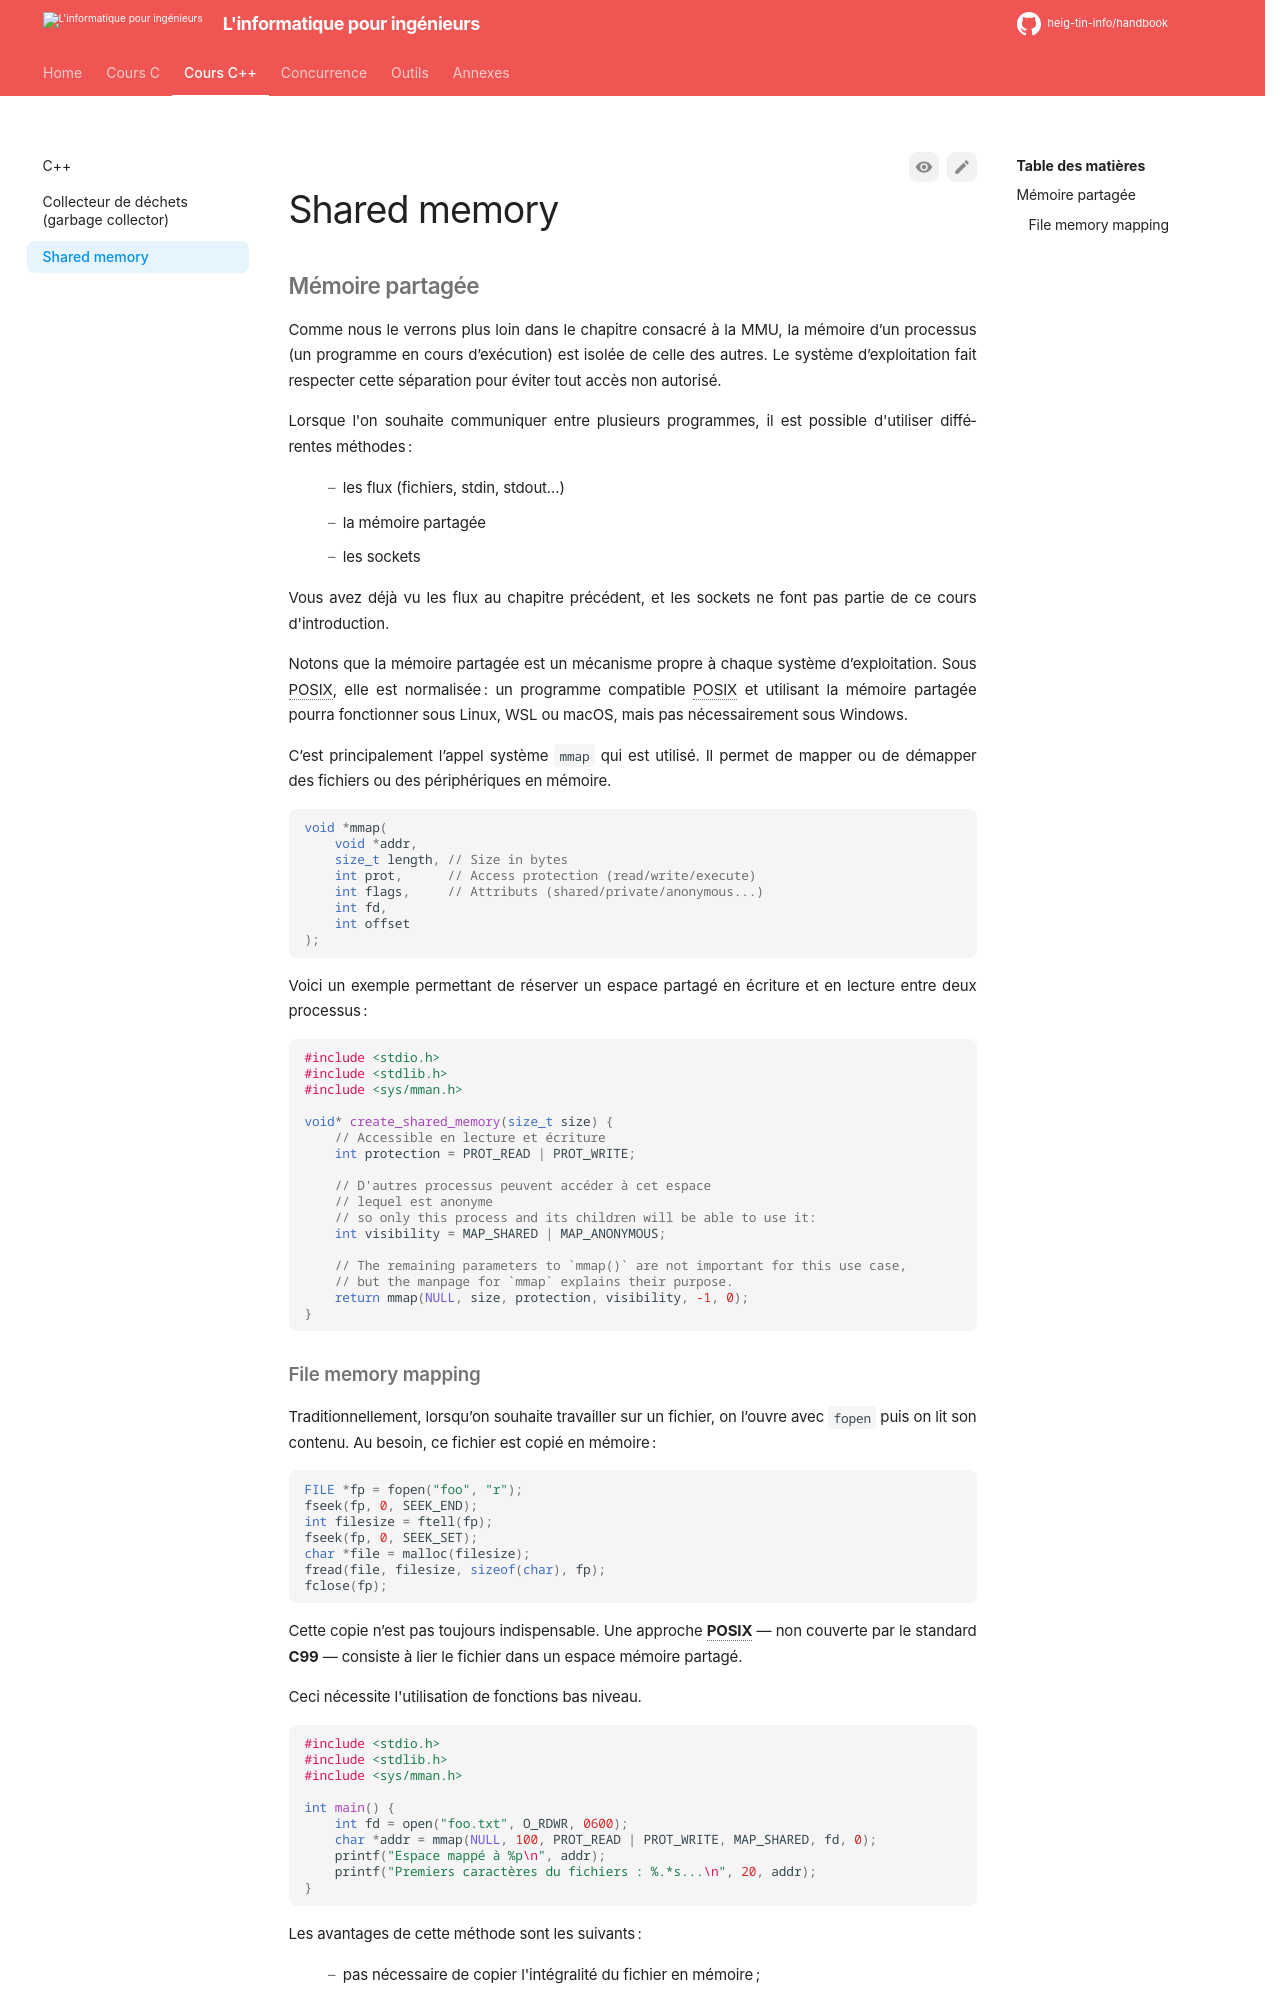

repository: heig-tin-info/handbook · page: course-cpp/shared-memory/index.html · generator: mkdocs

## Mémoire partagée

Comme nous le verrons plus loin dans le chapitre consacré à la MMU, la mémoire d’un processus (un programme en cours d’exécution) est isolée de celle des autres. Le système d’exploitation fait respecter cette séparation pour éviter tout accès non autorisé.

Lorsque l'on souhaite communiquer entre plusieurs programmes, il est possible d'utiliser différentes méthodes :

- les flux (fichiers, stdin, stdout...)
- la mémoire partagée
- les sockets

Vous avez déjà vu les flux au chapitre précédent, et les sockets ne font pas partie de ce cours d'introduction.

Notons que la mémoire partagée est un mécanisme propre à chaque système d’exploitation. Sous POSIX, elle est normalisée : un programme compatible POSIX et utilisant la mémoire partagée pourra fonctionner sous Linux, WSL ou macOS, mais pas nécessairement sous Windows.

C’est principalement l’appel système `mmap` qui est utilisé. Il permet de mapper ou de démapper des fichiers ou des périphériques en mémoire.

```c
void *mmap(
    void *addr,
    size_t length, // Size in bytes
    int prot,      // Access protection (read/write/execute)
    int flags,     // Attributs (shared/private/anonymous...)
    int fd,
    int offset
);
```

Voici un exemple permettant de réserver un espace partagé en écriture et en lecture entre deux processus :

```c
#include <stdio.h>
#include <stdlib.h>
#include <sys/mman.h>

void* create_shared_memory(size_t size) {
    // Accessible en lecture et écriture
    int protection = PROT_READ | PROT_WRITE;

    // D'autres processus peuvent accéder à cet espace
    // lequel est anonyme
    // so only this process and its children will be able to use it:
    int visibility = MAP_SHARED | MAP_ANONYMOUS;

    // The remaining parameters to `mmap()` are not important for this use case,
    // but the manpage for `mmap` explains their purpose.
    return mmap(NULL, size, protection, visibility, -1, 0);
}
```
